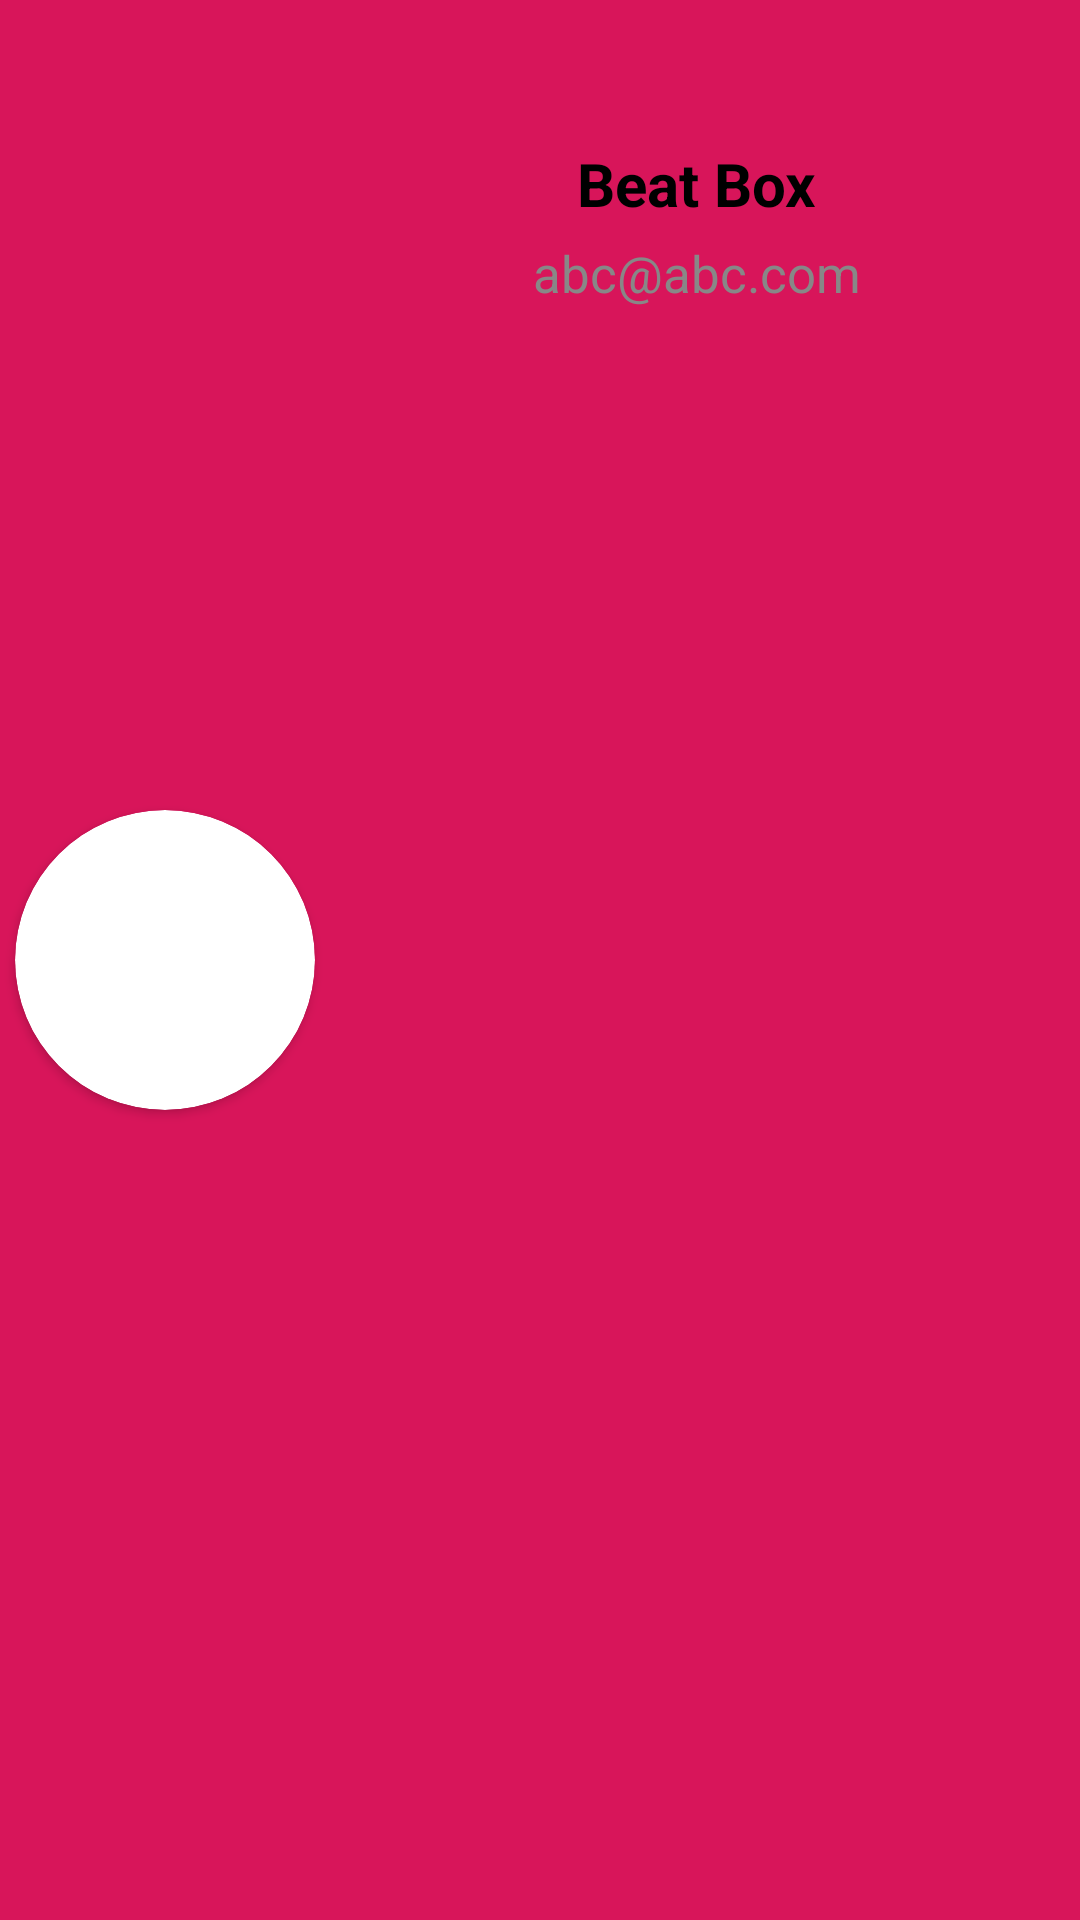

Layout XML and referenced resources for this Android screen:
<!-- AndroidManifest.xml: application theme Theme.EMart -->
<!-- res/layout/header_nav.xml -->
<LinearLayout xmlns:android="http://schemas.android.com/apk/res/android"
android:layout_width="match_parent"
android:layout_height="wrap_content"
xmlns:app="http://schemas.android.com/apk/res-auto"
android:weightSum="5"
    android:background="@color/navTool"
android:orientation="horizontal">

<androidx.cardview.widget.CardView
    android:layout_width="100dp"
    android:layout_height="100dp"
    android:layout_marginStart="5dp"
    android:layout_gravity="center"
    android:background="@mipmap/ic_launcher"
    app:cardCornerRadius="50dp">
    <ImageView
        android:layout_width="match_parent"
        android:layout_height="match_parent"
        android:scaleType="centerCrop"
        android:src="@drawable/userp"/>
</androidx.cardview.widget.CardView>

<LinearLayout
    android:layout_width="match_parent"
    android:layout_height="150dp"
    android:orientation="vertical"
    android:gravity="center_vertical"
    android:background="@color/navTool">

    <TextView
        android:id="@+id/navHeaderUserName"
        android:layout_width="wrap_content"
        android:layout_height="wrap_content"
        android:text="Beat Box"
        android:textSize="20sp"
        android:textColor="@color/black"
        android:textStyle="bold"
        android:layout_gravity="center_horizontal"/>

    <TextView
        android:id="@+id/navHeaderEmail"
        android:layout_width="wrap_content"
        android:layout_height="wrap_content"
        android:layout_marginTop="5dp"
        android:text="abc@abc.com"
        android:textSize="17sp"
        android:textColor="#888787"
        android:layout_gravity="center_horizontal"/>


</LinearLayout>


</LinearLayout>
<!-- resources referenced by this layout -->
<resources>
  <color name="black">#FF000000</color>
  <color name="navTool">#D8155A</color>
  <!-- mipmap ic_launcher: png bitmap (mipmap-hdpi, 1642 bytes) -->
  <style name="Theme.EMart" parent="Theme.MaterialComponents.Light.NoActionBar">
          
          <item name="colorPrimary">@color/blue</item>
          <item name="colorPrimaryVariant">@color/blue</item>
          <item name="colorOnPrimary">@color/white</item>
          
          <item name="colorSecondary">@color/teal_200</item>
          <item name="colorSecondaryVariant">@color/teal_700</item>
          <item name="colorOnSecondary">@color/black</item>
          
          <item name="android:statusBarColor">?attr/colorPrimaryVariant</item>
          
      </style>
  <color name="blue">#03A9F4</color>
  <color name="white">#FFFFFFFF</color>
  <color name="teal_200">#FF03DAC5</color>
  <color name="teal_700">#FF018786</color>
</resources>
